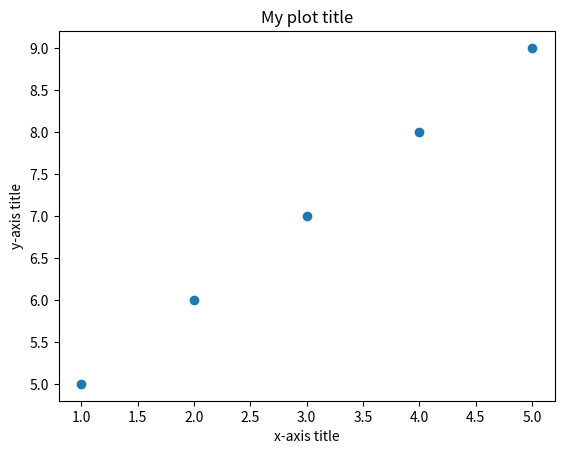

Write Python code to recreate this figure.
#!/usr/bin/env python

'''
matplotlib.py - This is a tutorial for using matplotlib.
'''

import matplotlib.pyplot as plt


# How to make a simple scatter plot.

x = [1, 2, 3, 4, 5]
y = [5, 6, 7, 8, 9]

plt.xlabel('x-axis title')  # Labels must be defined before the .show() method
plt.ylabel('y-axis title')
plt.title('My plot title')
plt.scatter(x,y)  # x and y lists must be the same length.
plt.show()


'''
# How to plot two sets of data on the same canvas
x = [1, 2, 3, 4, 5]
y1 = [5, 6, 7, 8, 9]
y2 = [7, 2, 5, 3, 8]

plt.xlabel('x-axis title')
plt.ylabel('y-axis title')
plt.title('My plot title')
plt.scatter(x,y1,label='data 1')  # Must include .legend() method for the labels to show.
plt.scatter(x,y2,label='data 2')
plt.legend()
plt.show()
'''
